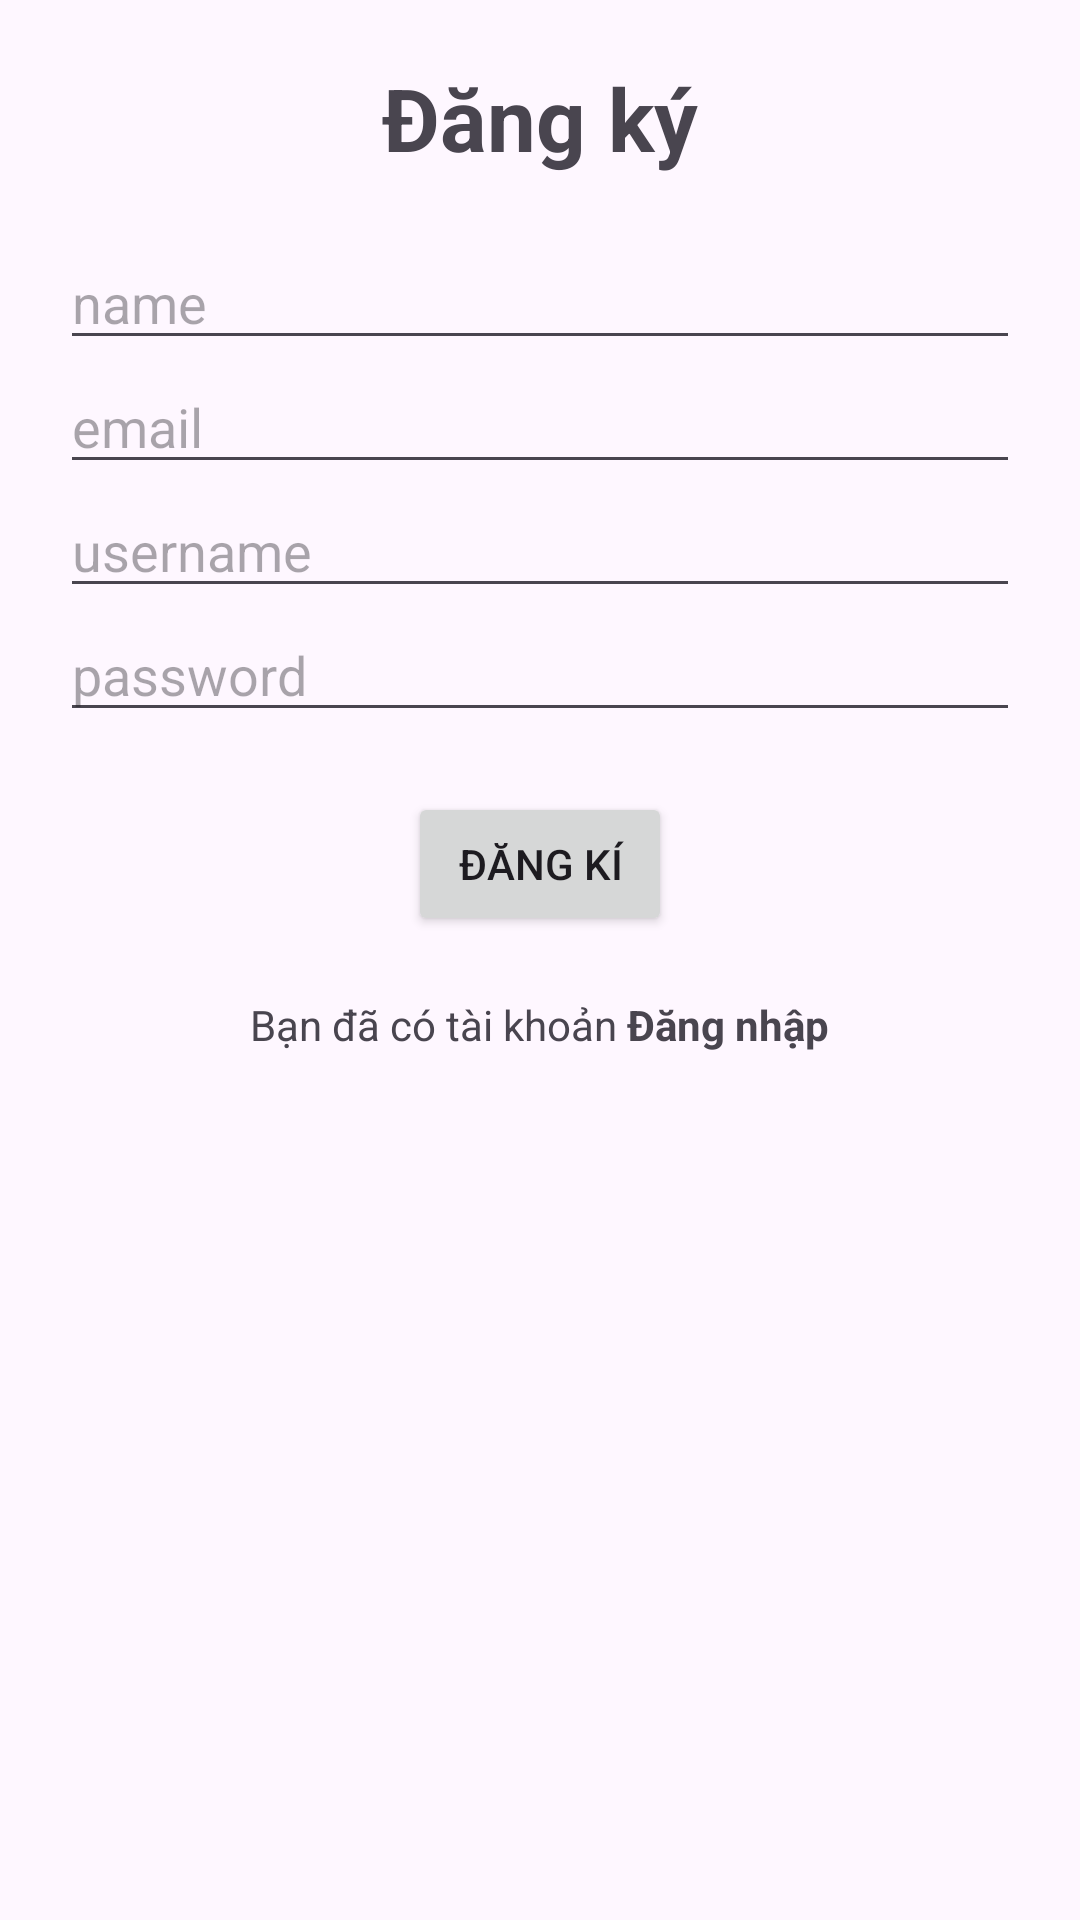

Write the Android layout XML for this screen, with the resource values it uses.
<!-- AndroidManifest.xml: application theme Theme.Lab6Lab7 -->
<!-- res/layout/activity_register.xml -->
<?xml version="1.0" encoding="utf-8"?>
<LinearLayout xmlns:android="http://schemas.android.com/apk/res/android"
    xmlns:app="http://schemas.android.com/apk/res-auto"
    xmlns:tools="http://schemas.android.com/tools"
    android:layout_width="match_parent"
    android:layout_height="match_parent"
    android:orientation="vertical"
    android:padding="20dp"
    tools:context=".activity.RegisterActivity">

    <TextView
        android:layout_width="wrap_content"
        android:layout_height="wrap_content"
        android:layout_gravity="center"
        android:text="Đăng ký"
        android:textSize="29dp"
        android:textStyle="bold" />

    <EditText
        android:id="@+id/name"
        android:layout_width="match_parent"
        android:layout_height="wrap_content"
        android:layout_marginTop="20dp"
        android:hint="name" />

    <EditText
        android:id="@+id/email"
        android:layout_width="match_parent"
        android:layout_height="wrap_content"
        android:hint="email" />

    <EditText
        android:id="@+id/username"
        android:layout_width="match_parent"
        android:layout_height="wrap_content"
        android:hint="username" />

    <EditText
        android:id="@+id/password"
        android:layout_width="match_parent"
        android:layout_height="wrap_content"
        android:hint="password" />

    <Button
        android:id="@+id/register"
        android:layout_width="wrap_content"
        android:layout_height="wrap_content"
        android:layout_gravity="center"
        android:layout_marginTop="20dp"
        android:text="đăng kí" />

    <LinearLayout
        android:layout_width="match_parent"
        android:layout_height="wrap_content"
        android:layout_marginTop="20dp"
        android:gravity="center"
        android:orientation="horizontal">

        <TextView
            android:layout_width="wrap_content"
            android:layout_height="wrap_content"
            android:layout_gravity="center"
            android:text="Bạn đã có tài khoản " />

        <TextView
            android:id="@+id/login"
            android:layout_width="wrap_content"
            android:layout_height="wrap_content"
            android:layout_gravity="center"
            android:text="Đăng nhập"
            android:textStyle="bold" />
    </LinearLayout>
</LinearLayout>
<!-- resources referenced by this layout -->
<resources>
  <style name="Theme.Lab6Lab7" parent="Base.Theme.Lab6Lab7" />
  <style name="Base.Theme.Lab6Lab7" parent="Theme.Material3.DayNight.NoActionBar">
          
          
      </style>
</resources>
